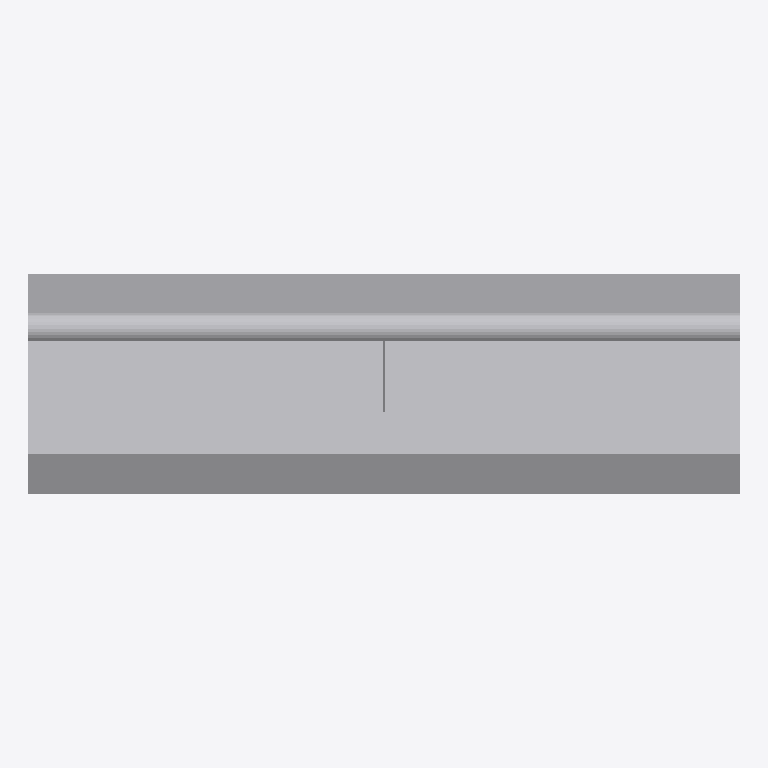
Plan cut of the same IFC building model at storey 'Port De Barcelona' (level 0.00 m, cut at 1.40 m), seen from above with north up, elements coloured by IFC class: 1 other element (light grey). No cut surface shows.
Extent 2.5 m × 0.8 m × 1.2 m (x, y, z). Storeys (1): Port De Barcelona at 0.00 m. Elements (1): 1 IfcFurnishingElement.

HEADER;
FILE_DESCRIPTION(('ViewDefinition [CoordinationView_V2.0]'),'2;1');
FILE_NAME('','',(''),(''),'','','');
FILE_SCHEMA(('IFC2X3'));
ENDSEC;
DATA;
#105=IFCPROJECT('34UKVHeH5CHvrwyycS_2aZ',$,'Port De Barcelona',$,$,'Port De Barcelona','Port De Barcelona',(#97),#92);
#130=IFCSITE('34UKVHeH5CHvrwyycS_2aX',$,'Default',$,$,#127,$,$,.ELEMENT.,(42,21,31,181945),(-71,-3,-24,-263305),0.0,$,$);
#115=IFCBUILDING('34UKVHeH5CHvrwyycS_2aY',$,'Port De Barcelona',$,$,#32,$,'Port De Barcelona',.ELEMENT.,$,$,$);
#124=IFCBUILDINGSTOREY('34UKVHeH5CHvrwyybZ1_NS',$,'Port De Barcelona',$,'Level:8mm Head',#122,$,'Port De Barcelona',.ELEMENT.,0.0);
#269=IFCFURNISHINGELEMENT('0Xm06NnJfE78XjnTwVAqMQ',$,'APBCN-URB-MOB-Barandilla_Muro_Obra:Tipo1:263297',$,'APBCN-URB-MOB-Barandilla_Muro_Obra:Tipo1',#267,#262,'263297');
ENDSEC;
